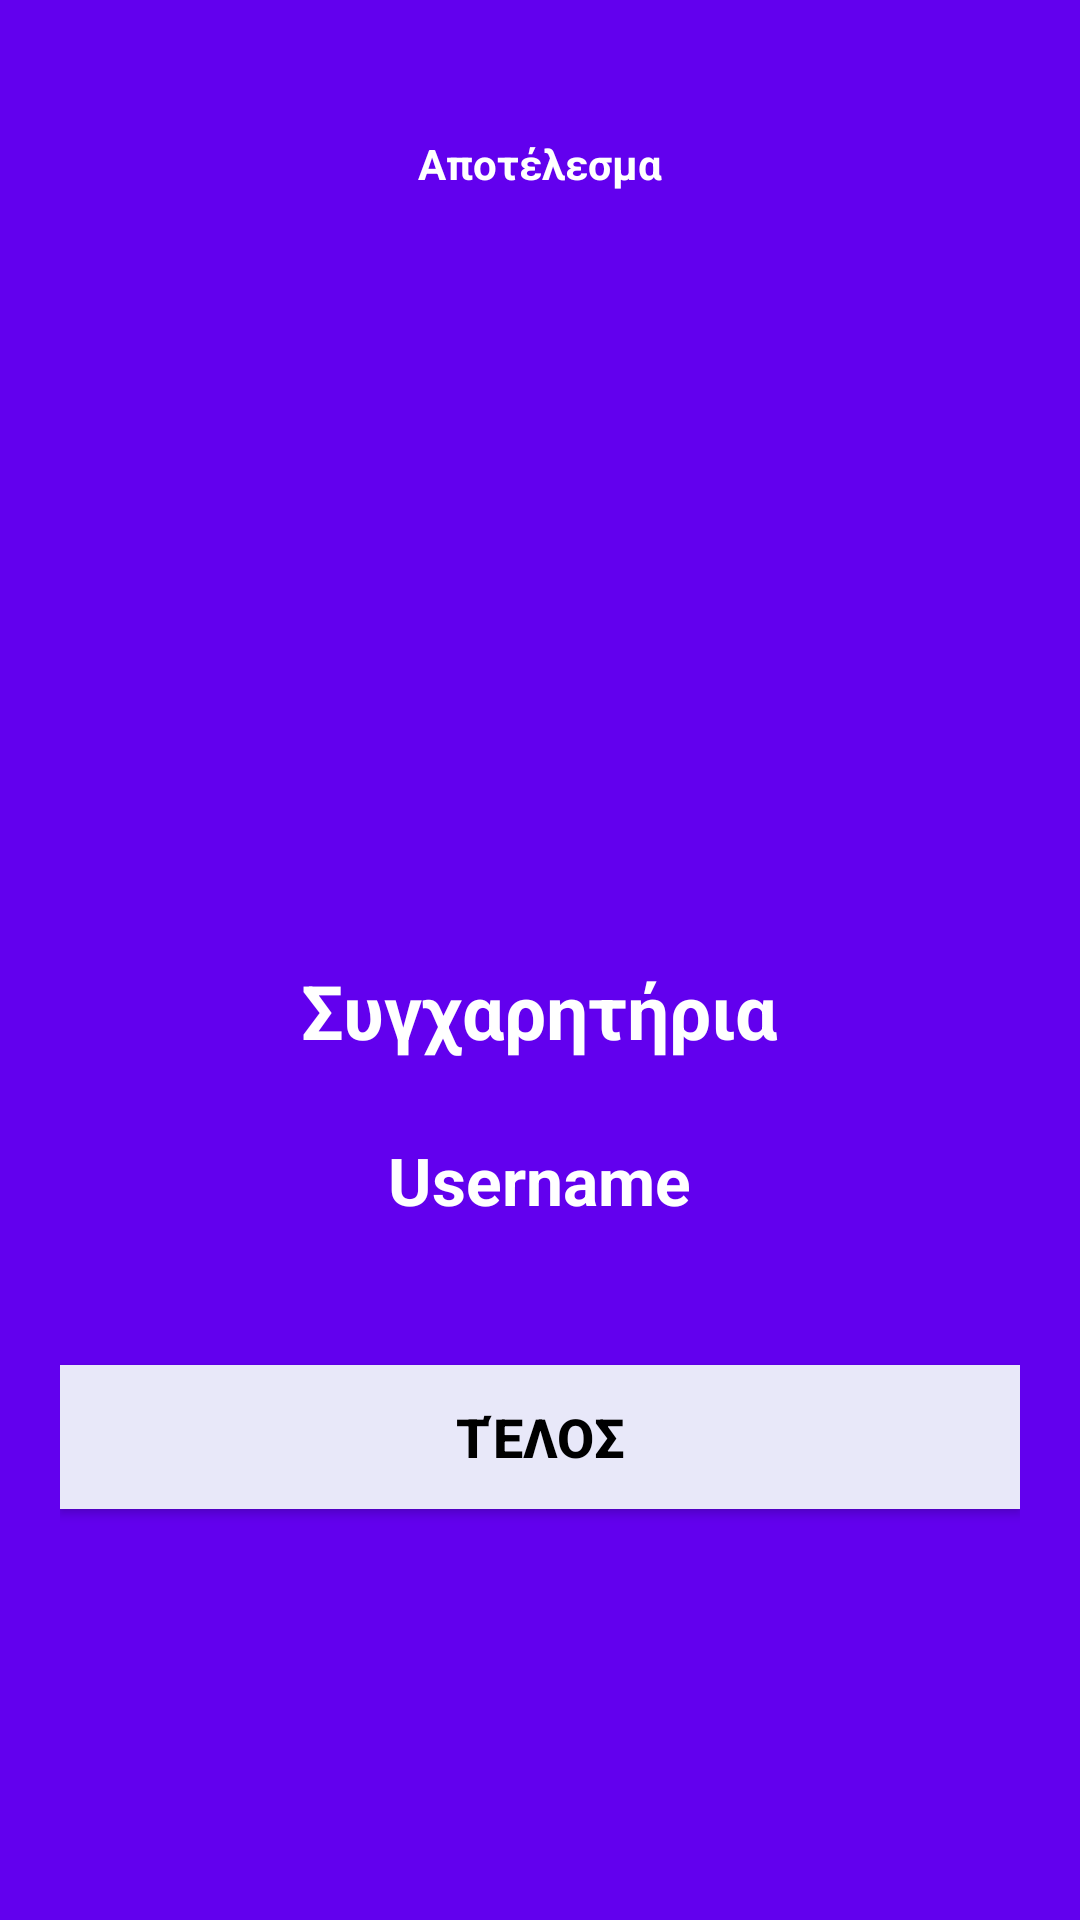

Write the Android layout XML for this screen, with the resource values it uses.
<!-- AndroidManifest.xml: application theme Theme.Educational_Quizz_App -->
<!-- res/layout/activity_results.xml -->
<?xml version="1.0" encoding="utf-8"?>
<LinearLayout xmlns:android="http://schemas.android.com/apk/res/android"
    xmlns:app="http://schemas.android.com/apk/res-auto"
    xmlns:tools="http://schemas.android.com/tools"
    android:layout_width="match_parent"
    android:layout_height="match_parent"
    android:gravity="center_horizontal"
    android:orientation="vertical"
    android:padding="20dp"
    android:background="@color/purple_500"
    tools:context=".ResultsActivity">

    <TextView android:id="@+id/textview_result"
        android:layout_width="wrap_content"
        android:layout_height="wrap_content"
        android:layout_marginTop="25dp"
        android:text="Αποτέλεσμα"
        android:textColor="@android:color/white"
        android:textStyle="bold"
        />

    <ImageView
        android:id="@+id/imageview_trophy"
        android:layout_width="183dp"
        android:layout_height="240dp"
        android:contentDescription="image"
        android:src="@drawable/trophy" />

    <TextView android:id="@+id/textview_congratulations"
        android:layout_width="wrap_content"
        android:layout_height="wrap_content"
        android:layout_marginTop="16dp"
        android:text="Συγχαρητήρια"
        android:textColor="@android:color/white"
        android:textSize="25sp"
        android:textStyle="bold"
        android:textAlignment="center"

        />
    <TextView android:id="@+id/textview_name"
        android:layout_width="wrap_content"
        android:layout_height="wrap_content"
        android:layout_marginTop="25sp"
        android:textColor="@android:color/white"
        android:textSize="22sp"
        android:textStyle="bold"
        android:text="Username"
        />
    <TextView android:id="@+id/textview_score"
        android:layout_width="wrap_content"
        android:layout_height="wrap_content"
        android:layout_marginTop="10dp"
        android:textColor="@android:color/secondary_text_dark"
        android:textSize="20sp"
        tools:text="Your Score is "
        />
    <Button android:id="@+id/btn_end"
        android:layout_width="match_parent"
        android:layout_height="wrap_content"
        android:layout_marginTop="10dp"
        android:background="#E8E8F9"
        android:text="Τέλος"
        android:textColor="@color/black"
        android:textSize="18sp"
        android:textStyle="bold"
        />

</LinearLayout>
<!-- resources referenced by this layout -->
<resources>
  <style name="Theme.Educational_Quizz_App" parent="Theme.AppCompat.Light.DarkActionBar">
          
          <item name="colorPrimary">@color/purple_500</item>
          <item name="colorPrimaryDark">@color/purple_700</item>
          <item name="colorAccent">@color/teal_200</item>
          
      </style>
  <!-- not gathered from this repository: default colours our renderer supplied (Android Studio template values) -->
  <color name="purple_500">#FF6200EE</color>
  <color name="purple_700">#FF3700B3</color>
  <color name="teal_200">#FF03DAC5</color>
  <color name="black">#FF000000</color>
</resources>
